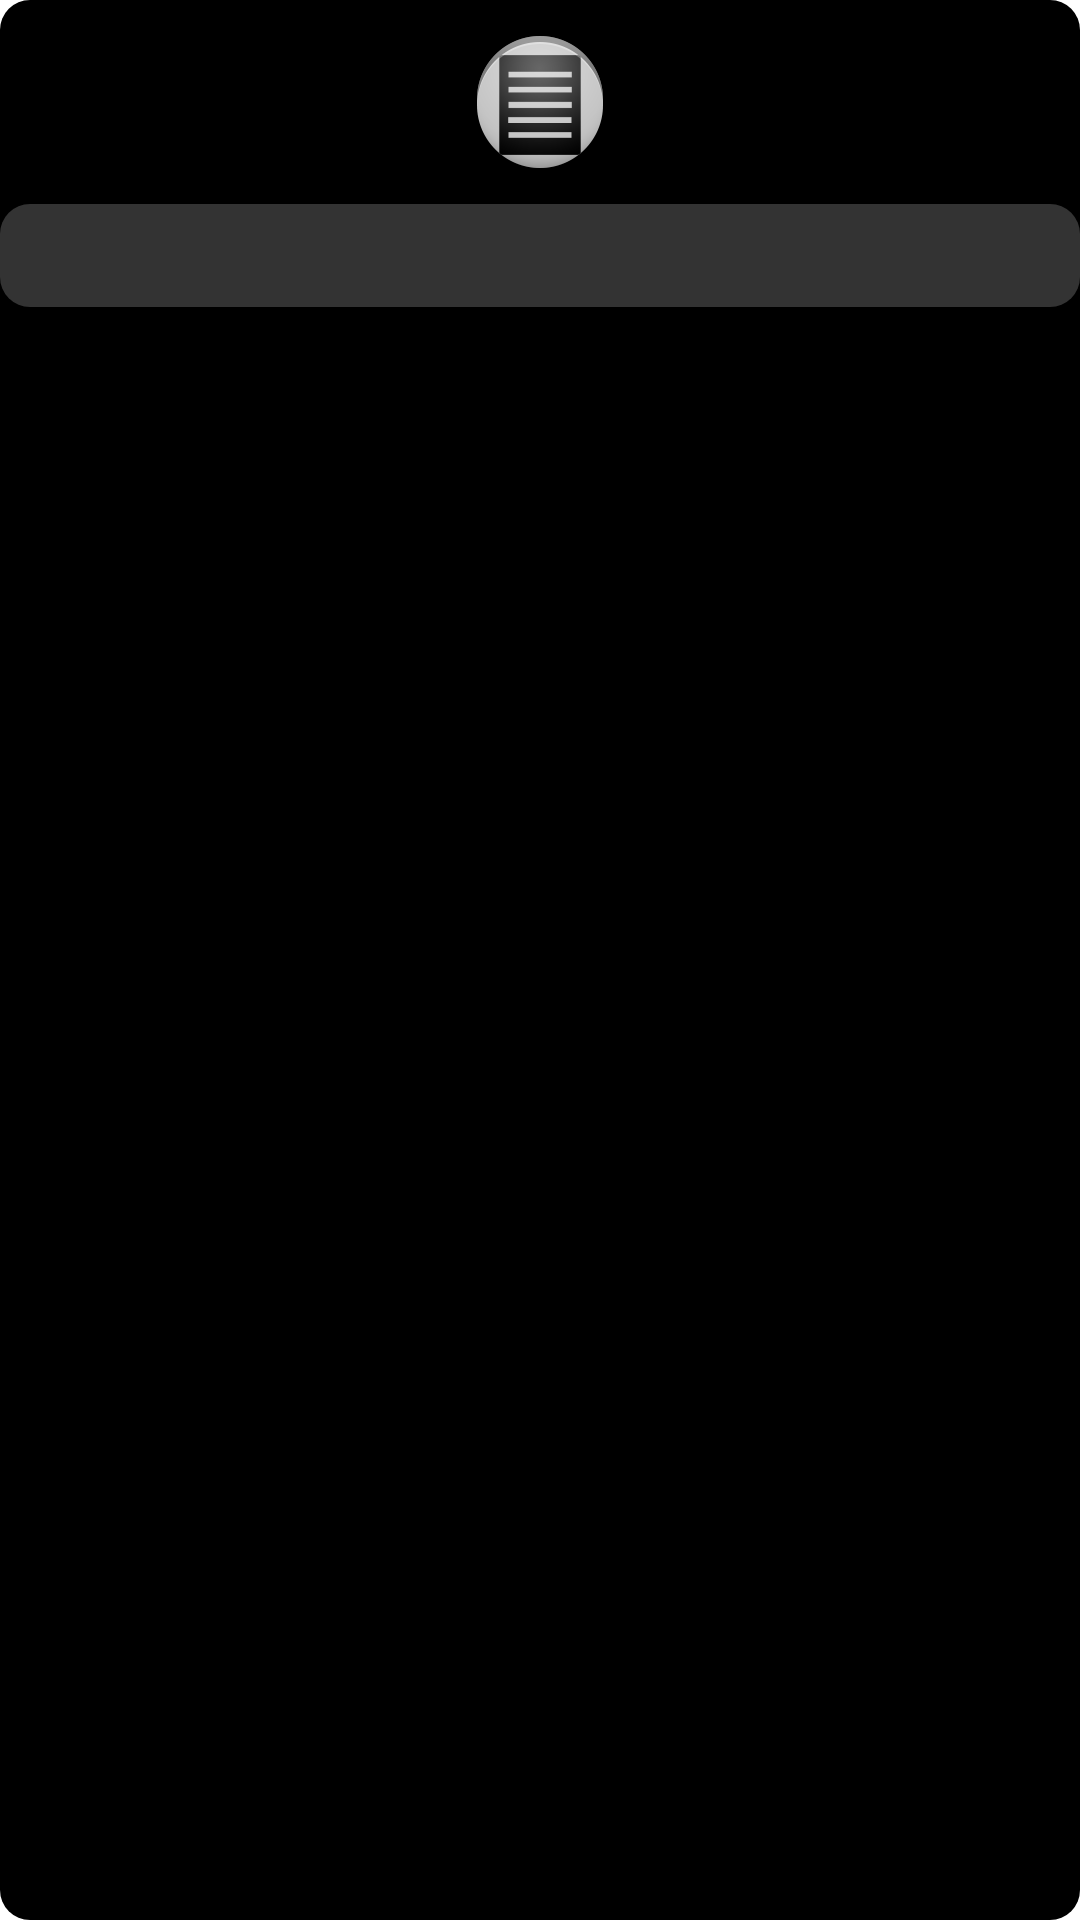

Reconstruct the res/layout file that produces this screen, plus the resources it refers to.
<!-- AndroidManifest.xml: application theme AppTheme -->
<!-- res/layout/product_item_details.xml -->
<LinearLayout xmlns:android="http://schemas.android.com/apk/res/android"
    xmlns:tools="http://schemas.android.com/tools"
    android:id="@+id/LinearLayout1"
    android:layout_width="300dp"
    android:layout_height="wrap_content"
    android:layout_gravity="center"
    android:background="@drawable/product_details_background"
    android:orientation="vertical"
    tools:context="com.ahmedmostafa.grapesberriestask.ProductItemDetails" >

    <ImageView
        android:id="@+id/img_view_product"
        android:layout_width="wrap_content"
        android:layout_height="wrap_content"
        android:layout_gravity="center"
        android:padding="10dp"
        android:src="@drawable/ic_launcher" />

    <TextView
        android:id="@+id/tv_item_description"
        android:layout_width="match_parent"
        android:layout_height="wrap_content"
        android:layout_gravity="bottom"
        android:background="@drawable/description_background"
        android:ellipsize="marquee"
        android:padding="5dp"
        android:textColor="#FFF"
        android:textSize="18sp"
        android:textStyle="bold" />

</LinearLayout>
<!-- resources referenced by this layout -->
<resources>
  <!-- drawable description_background (drawable) -->
  <?xml version="1.0" encoding="utf-8"?>
  <shape xmlns:android="http://schemas.android.com/apk/res/android"
      android:shape="rectangle" >
  
      <corners android:radius="10sp" />
  
      <solid android:color="#33FFFFFF" />
  
  </shape>
  <!-- drawable ic_launcher: png bitmap (drawable-hdpi, 4502 bytes) -->
  <!-- drawable product_details_background (drawable) -->
  <?xml version="1.0" encoding="utf-8"?>
  <shape xmlns:android="http://schemas.android.com/apk/res/android"
      android:shape="rectangle" >
  
      <corners android:radius="10sp" />
      
      <solid android:color="#000"/>
  
  </shape>
  <style name="AppTheme" parent="AppBaseTheme">
          
      </style>
  <style name="AppBaseTheme" parent="android:Theme.Light">
          
      </style>
</resources>
